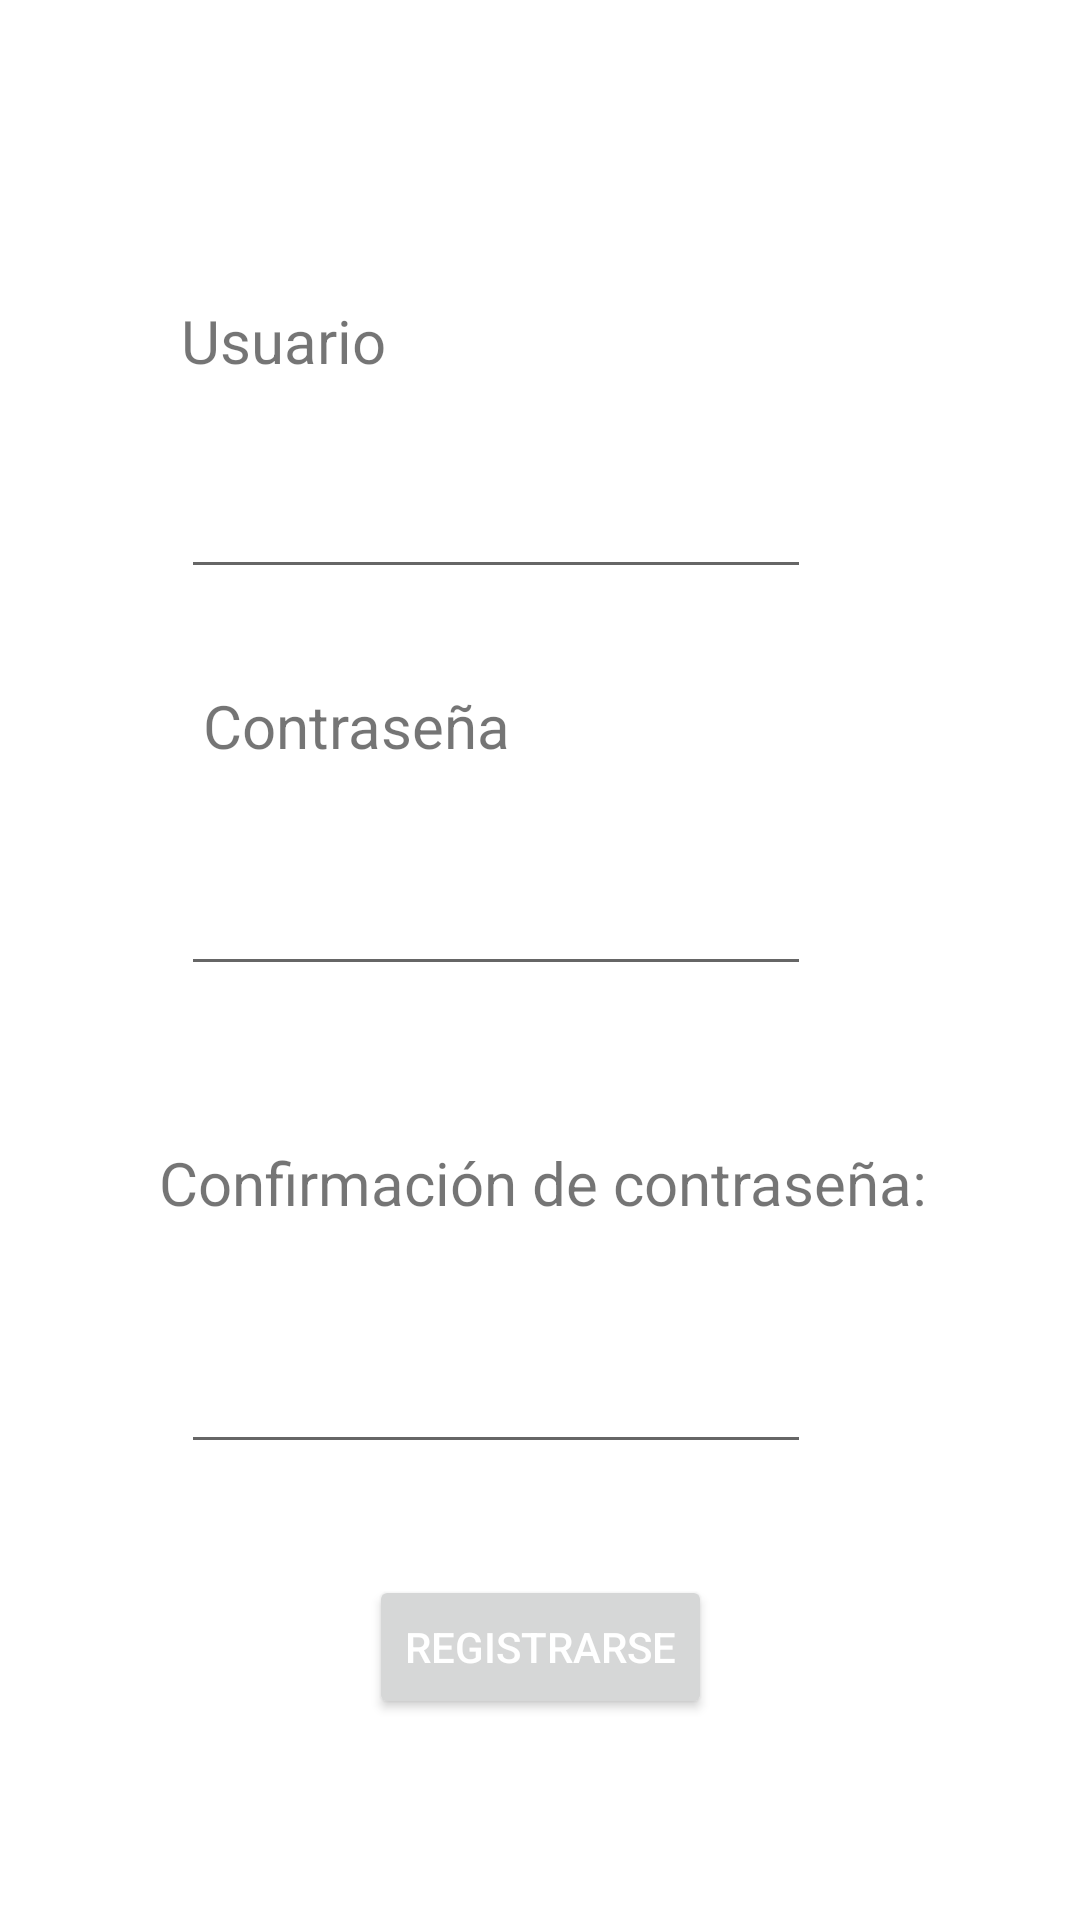

Layout XML and referenced resources for this Android screen:
<!-- AndroidManifest.xml: application theme Theme.First -->
<!-- res/layout/signup.xml -->
<?xml version="1.0" encoding="utf-8"?>
<androidx.constraintlayout.widget.ConstraintLayout xmlns:android="http://schemas.android.com/apk/res/android"
    xmlns:app="http://schemas.android.com/apk/res-auto"
    xmlns:tools="http://schemas.android.com/tools"
    android:layout_width="match_parent"
    android:layout_height="match_parent"
    tools:context=".SignUP">

    <ImageView
        android:layout_width="match_parent"
        android:layout_height="match_parent"
        android:id="@+id/boy"
        tools:layout_editor_absoluteX="0dp"
        tools:layout_editor_absoluteY="0dp"
        android:scaleType="fitStart"
        android:src="@drawable/hipman"
        android:alpha="0.7"
        />

    <TextView
        android:id="@+id/textView1"
        android:layout_width="211dp"
        android:layout_height="31dp"
        android:layout_marginTop="100dp"
        android:text="Usuario"
        android:textSize="20dp"
        app:layout_constraintEnd_toEndOf="parent"
        app:layout_constraintHorizontal_bias="0.405"
        app:layout_constraintStart_toStartOf="parent"
        app:layout_constraintTop_toTopOf="parent" />

    <EditText
        android:id="@+id/usuario"
        android:layout_width="wrap_content"
        android:layout_height="wrap_content"
        android:layout_marginTop="24dp"
        android:ems="10"
        app:layout_constraintEnd_toEndOf="parent"
        app:layout_constraintHorizontal_bias="0.402"
        app:layout_constraintStart_toStartOf="parent"
        app:layout_constraintTop_toBottomOf="@+id/textView1" />

    <EditText
        android:id="@+id/contraseña"
        android:layout_width="wrap_content"
        android:layout_height="wrap_content"
        android:layout_marginTop="32dp"
        android:ems="10"
        android:inputType="textPassword"
        app:layout_constraintEnd_toEndOf="parent"
        app:layout_constraintHorizontal_bias="0.402"
        app:layout_constraintStart_toStartOf="parent"
        app:layout_constraintTop_toBottomOf="@+id/textView2"
        />

    <EditText
        android:id="@+id/confirmarPass"
        android:layout_width="wrap_content"
        android:layout_height="wrap_content"
        android:layout_marginTop="28dp"
        android:ems="10"
        android:inputType="textPassword"
        app:layout_constraintEnd_toEndOf="parent"
        app:layout_constraintHorizontal_bias="0.402"
        app:layout_constraintStart_toStartOf="parent"
        app:layout_constraintTop_toBottomOf="@+id/textView3"
        />

    <TextView
        android:id="@+id/textView2"
        android:layout_width="wrap_content"
        android:layout_height="wrap_content"
        android:layout_marginTop="32dp"
        android:text="Contraseña"
        android:textSize="20dp"
        app:layout_constraintEnd_toEndOf="parent"
        app:layout_constraintHorizontal_bias="0.262"
        app:layout_constraintStart_toStartOf="parent"
        app:layout_constraintTop_toBottomOf="@+id/usuario" />

    <TextView
        android:id="@+id/textView3"
        android:layout_width="264dp"
        android:layout_height="38dp"
        android:layout_marginTop="52dp"
        android:text="Confirmación de contraseña: "
        android:textSize="20dp"
        app:layout_constraintEnd_toEndOf="parent"
        app:layout_constraintHorizontal_bias="0.551"
        app:layout_constraintStart_toStartOf="parent"
        app:layout_constraintTop_toBottomOf="@+id/contraseña" />

    <Button
        android:id="@+id/logear"
        android:layout_width="wrap_content"
        android:layout_height="wrap_content"
        android:layout_marginTop="37dp"
        android:onClick="logear"
        android:text="Registrarse"
        app:layout_constraintEnd_toEndOf="parent"
        app:layout_constraintStart_toStartOf="parent"
        app:layout_constraintTop_toBottomOf="@+id/confirmarPass" />


</androidx.constraintlayout.widget.ConstraintLayout>
<!-- resources referenced by this layout -->
<resources>
  <style name="Theme.First" parent="Theme.MaterialComponents.DayNight">
          
          <item name="colorPrimary">@color/purple_500</item>
          <item name="colorPrimaryVariant">@color/purple_700</item>
          <item name="colorOnPrimary">@color/white</item>
          
          <item name="colorSecondary">@color/teal_200</item>
          <item name="colorSecondaryVariant">@color/teal_700</item>
          <item name="colorOnSecondary">@color/black</item>
          
          <item name="android:statusBarColor" tools:targetApi="l">?attr/colorPrimaryVariant</item>
          
  
          <item name="android:textColorPrimary">@color/white</item>
  
      </style>
  <color name="purple_500">#FF6200EE</color>
  <color name="purple_700">#FF3700B3</color>
  <color name="white">#FFFFFFFF</color>
  <color name="teal_200">#FF03DAC5</color>
  <color name="teal_700">#FF018786</color>
  <color name="black">#FF000000</color>
</resources>
